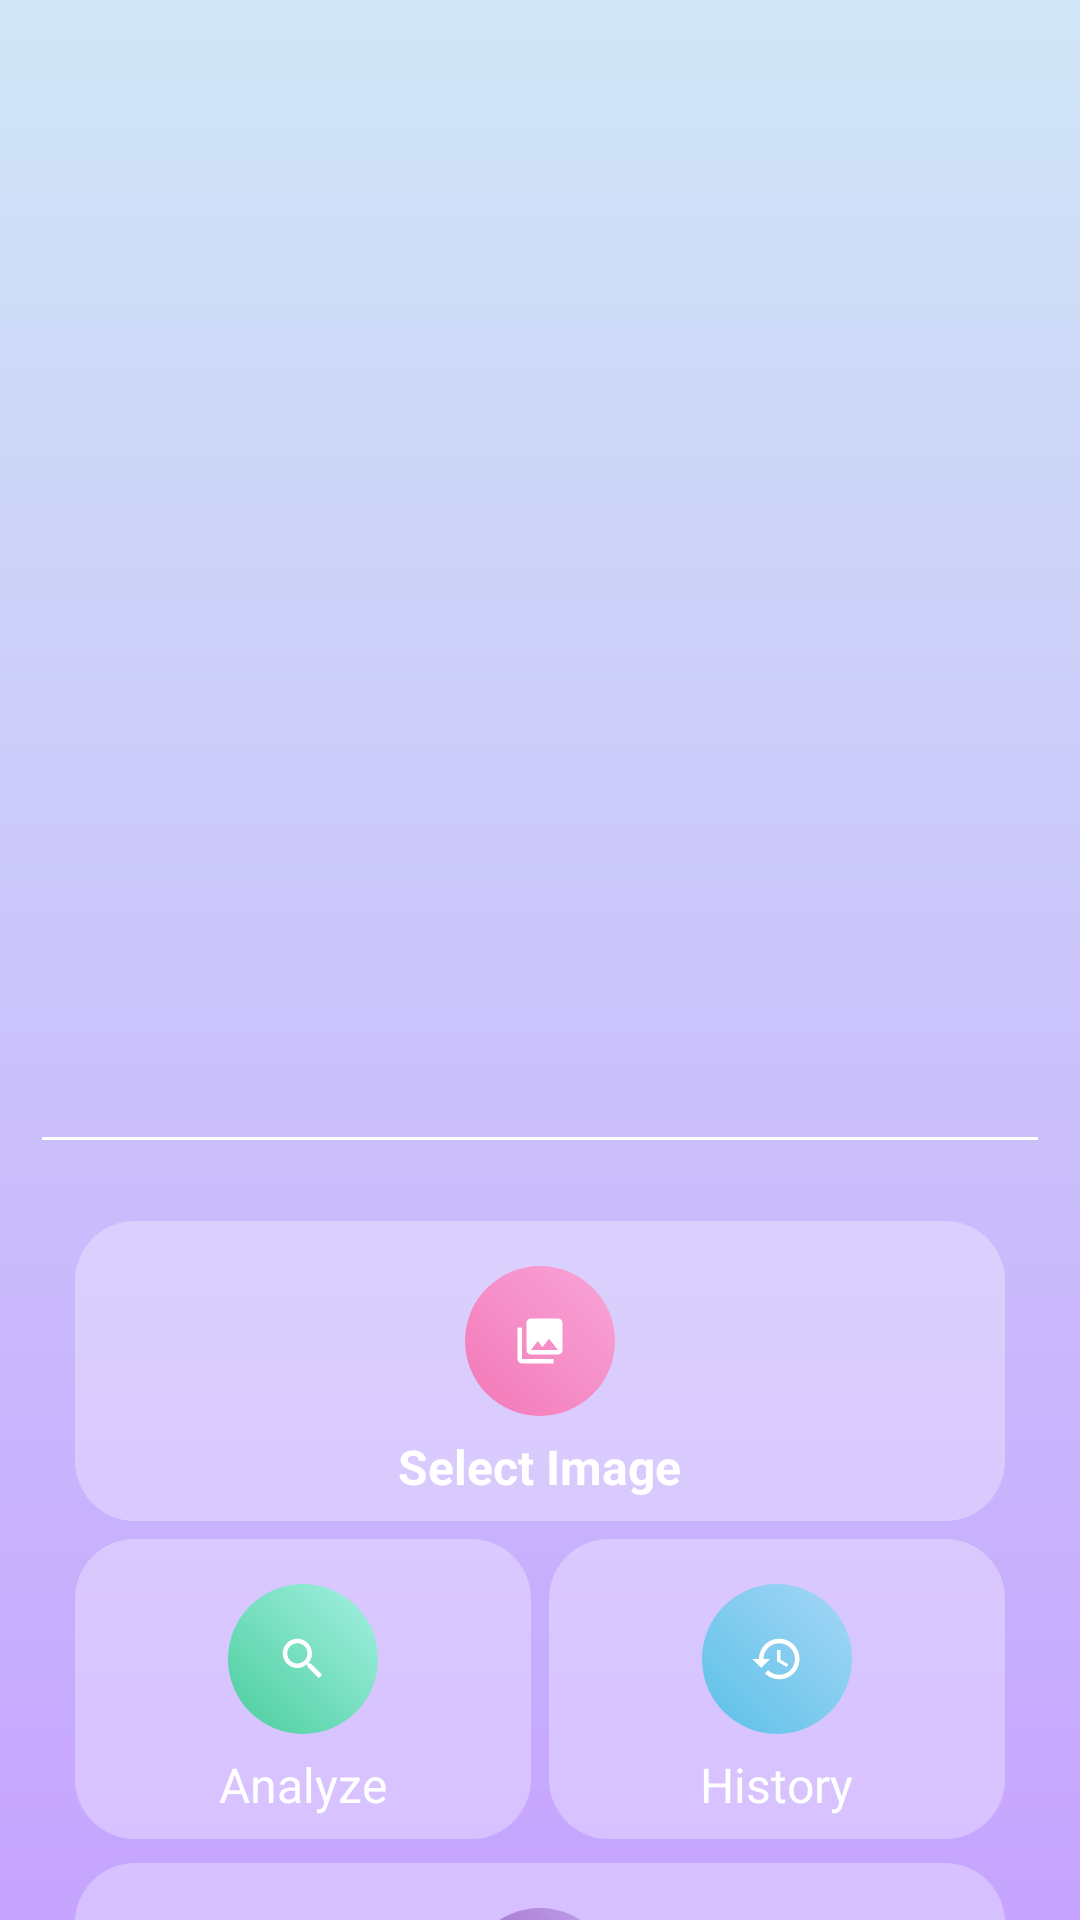

Write the Android layout XML for this screen, with the resource values it uses.
<!-- AndroidManifest.xml: application theme Theme.Asclepius -->
<!-- res/layout/activity_main.xml -->
<?xml version="1.0" encoding="utf-8"?>
<androidx.constraintlayout.widget.ConstraintLayout xmlns:android="http://schemas.android.com/apk/res/android"
    xmlns:app="http://schemas.android.com/apk/res-auto"
    xmlns:tools="http://schemas.android.com/tools"
    android:layout_width="match_parent"
    android:layout_height="match_parent"
    android:background="@drawable/ic_background"
    tools:context=".ui.MainActivity">

    <ImageView
        android:id="@+id/previewImageView"
        android:layout_width="match_parent"
        android:layout_height="350dp"
        android:layout_marginStart="14dp"
        android:layout_marginTop="14dp"
        android:layout_marginEnd="14dp"
        android:contentDescription="@string/title_select"
        app:layout_constraintBottom_toTopOf="@+id/line"
        app:layout_constraintEnd_toEndOf="parent"
        app:layout_constraintStart_toStartOf="parent"
        app:layout_constraintTop_toTopOf="parent"
        app:srcCompat="@drawable/ic_place_holder" />

    <View
        android:id="@+id/line"
        android:layout_width="match_parent"
        android:layout_height="1dp"
        app:layout_constraintTop_toBottomOf="@+id/previewImageView"
        android:background="#FFFFFF"
        android:layout_marginStart="14dp"
        android:layout_marginEnd="14dp"
        android:layout_marginTop="15dp"
        android:layout_marginBottom="10dp"
        tools:ignore="MissingConstraints" />

    <LinearLayout
        android:id="@+id/menu"
        android:layout_width="match_parent"
        android:layout_height="wrap_content"
        android:layout_marginTop="22dp"
        android:layout_marginStart="20dp"
        android:layout_marginEnd="20dp"
        android:layout_marginBottom="20dp"
        android:layout_weight="2"
        android:orientation="vertical"
        app:layout_constraintEnd_toEndOf="parent"
        app:layout_constraintStart_toStartOf="parent"
        app:layout_constraintTop_toBottomOf="@+id/line">

        <LinearLayout
            android:layout_width="match_parent"
            android:layout_height="0dp"
            android:layout_weight="2"
            android:orientation="horizontal"
            tools:ignore="UselessParent">

            <androidx.cardview.widget.CardView
                android:layout_width="0dp"
                android:layout_height="100dp"
                android:layout_marginBottom="3dp"
                android:layout_marginTop="5dp"
                android:layout_marginStart="5dp"
                android:layout_marginEnd="5dp"
                android:layout_weight="1"
                android:clickable="true"
                android:focusable="true"
                android:foreground="?android:attr/selectableItemBackground"
                app:cardBackgroundColor="@android:color/transparent"
                app:cardCornerRadius="20dp"
                app:cardElevation="0dp"
                tools:ignore="NestedWeights">

                <LinearLayout
                    android:id="@+id/selectButton"
                    android:layout_width="match_parent"
                    android:layout_height="match_parent"
                    android:background="@color/background_color_50"
                    android:gravity="center"
                    android:orientation="vertical">

                    <ImageView
                        android:layout_width="50dp"
                        android:layout_height="50dp"
                        android:layout_marginTop="8dp"
                        android:layout_marginBottom="6dp"
                        android:background="@drawable/bg_circle_picture"
                        android:contentDescription="@string/title_select"
                        android:padding="16dp"
                        android:src="@drawable/baseline_photo_library_24"
                        app:tint="#fff" />

                    <TextView
                        android:layout_width="wrap_content"
                        android:layout_height="wrap_content"
                        android:text="@string/title_select"
                        android:textColor="#FFFFFF"
                        android:textStyle="bold"
                        android:textSize="16sp" />
                </LinearLayout>
            </androidx.cardview.widget.CardView>

        </LinearLayout>

        <LinearLayout
            android:layout_width="match_parent"
            android:layout_height="0dp"
            android:layout_weight="2"
            android:orientation="horizontal"
            tools:ignore="UselessParent">

            <androidx.cardview.widget.CardView
                android:layout_width="0dp"
                android:layout_height="100dp"
                android:layout_marginBottom="5dp"
                android:layout_marginTop="3dp"
                android:layout_marginStart="5dp"
                android:layout_marginEnd="3dp"
                android:layout_weight="1"
                android:clickable="true"
                android:focusable="true"
                android:foreground="?android:attr/selectableItemBackground"
                app:cardBackgroundColor="@android:color/transparent"
                app:cardCornerRadius="20dp"
                app:cardElevation="0dp"
                tools:ignore="NestedWeights">

                <LinearLayout
                    android:id="@+id/analyzeButton"
                    android:layout_width="match_parent"
                    android:layout_height="match_parent"
                    android:background="@color/background_color_50"
                    android:gravity="center"
                    android:orientation="vertical">

                    <ImageView
                        android:layout_width="50dp"
                        android:layout_height="50dp"
                        android:layout_marginTop="8dp"
                        android:layout_marginBottom="6dp"
                        android:background="@drawable/bg_circle_analyze"
                        android:contentDescription="@string/analyze"
                        android:padding="16dp"
                        android:src="@drawable/baseline_analyze_24"
                        app:tint="#fff" />

                    <TextView
                        android:layout_width="wrap_content"
                        android:layout_height="wrap_content"
                        android:text="@string/analyze"
                        android:textColor="#FFFFFF"
                        android:textSize="16sp" />
                </LinearLayout>
            </androidx.cardview.widget.CardView>

            <androidx.cardview.widget.CardView
                android:layout_width="0dp"
                android:layout_height="100dp"
                android:layout_marginBottom="5dp"
                android:layout_marginTop="3dp"
                android:layout_marginStart="3dp"
                android:layout_marginEnd="5dp"
                android:layout_weight="1"
                android:clickable="true"
                android:focusable="true"
                android:foreground="?android:attr/selectableItemBackground"
                app:cardBackgroundColor="@android:color/transparent"
                app:cardCornerRadius="20dp"
                app:cardElevation="0dp">

                <LinearLayout
                    android:id="@+id/historyAnalyze"
                    android:layout_width="match_parent"
                    android:layout_height="match_parent"
                    android:background="@color/background_color_50"
                    android:gravity="center"
                    android:orientation="vertical">

                    <ImageView
                        android:layout_width="50dp"
                        android:layout_height="50dp"
                        android:layout_marginTop="8dp"
                        android:layout_marginBottom="6dp"
                        android:background="@drawable/bg_circle_history"
                        android:contentDescription="@string/title_history"
                        android:padding="16dp"
                        android:src="@drawable/baseline_history_24"
                        app:tint="#fff" />

                    <TextView
                        android:layout_width="wrap_content"
                        android:layout_height="wrap_content"
                        android:text="@string/title_history"
                        android:textColor="#FFFFFF"
                        android:textSize="16sp" />
                </LinearLayout>
            </androidx.cardview.widget.CardView>

        </LinearLayout>

        <LinearLayout
            android:layout_width="match_parent"
            android:layout_height="0dp"
            android:layout_weight="2"
            android:orientation="horizontal"
            tools:ignore="UselessParent">

            <androidx.cardview.widget.CardView
                android:layout_width="0dp"
                android:layout_height="100dp"
                android:layout_marginBottom="3dp"
                android:layout_marginTop="3dp"
                android:layout_marginStart="5dp"
                android:layout_marginEnd="5dp"
                android:layout_weight="1"
                android:clickable="true"
                android:focusable="true"
                android:foreground="?android:attr/selectableItemBackground"
                app:cardBackgroundColor="@android:color/transparent"
                app:cardCornerRadius="20dp"
                app:cardElevation="0dp"
                tools:ignore="NestedWeights">

                <LinearLayout
                    android:id="@+id/newsButton"
                    android:layout_width="match_parent"
                    android:layout_height="match_parent"
                    android:background="@color/background_color_50"
                    android:gravity="center"
                    android:orientation="vertical">

                    <ImageView
                        android:layout_width="50dp"
                        android:layout_height="50dp"
                        android:layout_marginTop="8dp"
                        android:layout_marginBottom="6dp"
                        android:background="@drawable/bg_circle_news"
                        android:contentDescription="@string/title_select"
                        android:padding="16dp"
                        android:src="@drawable/baseline_newspaper_24"
                        app:tint="#fff" />

                    <TextView
                        android:layout_width="wrap_content"
                        android:layout_height="wrap_content"
                        android:text="@string/title_news"
                        android:textColor="#FFFFFF"
                        android:textSize="16sp" />
                </LinearLayout>
            </androidx.cardview.widget.CardView>

        </LinearLayout>

    </LinearLayout>

</androidx.constraintlayout.widget.ConstraintLayout>
<!-- resources referenced by this layout -->
<resources>
  <color name="background_color_50">#4DFFFFFF</color>
  <!-- drawable baseline_analyze_24 (drawable) -->
  <vector xmlns:android="http://schemas.android.com/apk/res/android" android:height="28dp" android:tint="#FFFFFF" android:viewportHeight="24" android:viewportWidth="24" android:width="28dp">
  
      <path android:fillColor="@android:color/white" android:pathData="M15.5,14h-0.79l-0.28,-0.27C15.41,12.59 16,11.11 16,9.5 16,5.91 13.09,3 9.5,3S3,5.91 3,9.5 5.91,16 9.5,16c1.61,0 3.09,-0.59 4.23,-1.57l0.27,0.28v0.79l5,4.99L20.49,19l-4.99,-5zM9.5,14C7.01,14 5,11.99 5,9.5S7.01,5 9.5,5 14,7.01 14,9.5 11.99,14 9.5,14z"/>
      
  </vector>
  <!-- drawable baseline_newspaper_24 (drawable) -->
  <vector xmlns:android="http://schemas.android.com/apk/res/android" android:height="28dp" android:tint="#FFFFFF" android:viewportHeight="24" android:viewportWidth="24" android:width="28dp">
        
      <path android:fillColor="@android:color/white" android:pathData="M22,3l-1.67,1.67L18.67,3L17,4.67L15.33,3l-1.66,1.67L12,3l-1.67,1.67L8.67,3L7,4.67L5.33,3L3.67,4.67L2,3v16c0,1.1 0.9,2 2,2l16,0c1.1,0 2,-0.9 2,-2V3zM11,19H4v-6h7V19zM20,19h-7v-2h7V19zM20,15h-7v-2h7V15zM20,11H4V8h16V11z"/>
      
  </vector>
  <!-- drawable baseline_photo_library_24 (drawable) -->
  <vector xmlns:android="http://schemas.android.com/apk/res/android" android:height="28dp" android:tint="#FFFFFF" android:viewportHeight="24" android:viewportWidth="24" android:width="28dp">
  
      <path android:fillColor="@android:color/white" android:pathData="M22,16L22,4c0,-1.1 -0.9,-2 -2,-2L8,2c-1.1,0 -2,0.9 -2,2v12c0,1.1 0.9,2 2,2h12c1.1,0 2,-0.9 2,-2zM11,12l2.03,2.71L16,11l4,5L8,16l3,-4zM2,6v14c0,1.1 0.9,2 2,2h14v-2L4,20L4,6L2,6z"/>
      
  </vector>
  <!-- drawable bg_circle_analyze (drawable) -->
  <shape xmlns:android="http://schemas.android.com/apk/res/android">
      <gradient android:startColor="#4ACD9D"
          android:endColor="#A4F1E2" android:angle="45"/>
      <corners android:radius="50dp"/>
  </shape>
  <!-- drawable bg_circle_history (drawable) -->
  <shape xmlns:android="http://schemas.android.com/apk/res/android">
      <gradient android:startColor="#5BC1E7"
          android:endColor="#A6D6F7" android:angle="45"/>
      <corners android:radius="50dp"/>
  </shape>
  <!-- drawable bg_circle_news (drawable) -->
  <shape xmlns:android="http://schemas.android.com/apk/res/android">
      <gradient android:startColor="#7F4BB0"
          android:endColor="#C9A6F1" android:angle="45"/>
      <corners android:radius="50dp"/>
  </shape>
  <!-- drawable bg_circle_picture (drawable) -->
  <shape xmlns:android="http://schemas.android.com/apk/res/android">
      <gradient android:startColor="#F377B6"
          android:endColor="#F8A6D9" android:angle="45"/>
      <corners android:radius="50dp"/>
  </shape>
  <!-- drawable ic_background (drawable) -->
  <shape xmlns:android="http://schemas.android.com/apk/res/android">
      <gradient
          android:startColor="#D0E6F6"
          android:endColor="#C6A4FF"
          android:angle="110"
          android:type="linear" />
  </shape>
  <string name="analyze">Analyze</string>
  <string name="title_history">History</string>
  <string name="title_news">News</string>
  <string name="title_select">Select Image</string>
  <style name="Theme.Asclepius" parent="Base.Theme.Asclepius" />
  <style name="Base.Theme.Asclepius" parent="Theme.Material3.DayNight.NoActionBar">
          <item name="android:statusBarColor">@color/light_blue</item>
          
          
      </style>
  <color name="light_blue">#D0E6F6</color>
</resources>
